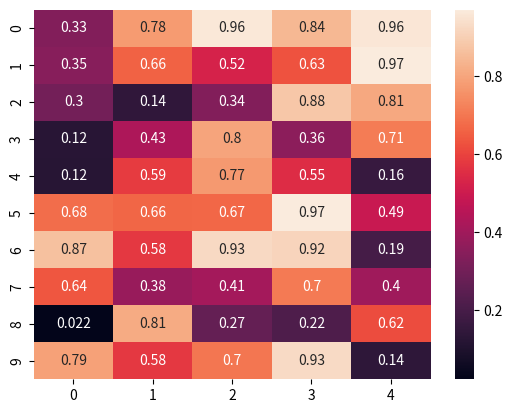

Write Python code to recreate this figure. (Note: this script raises an exception after producing the figure.)
import matplotlib.pyplot as plt
import numpy as np
import seaborn as sns
data=np.random.rand(10,5)
sns.heatmap(data,annot=True)
plt.colorbar()
plt.show()
